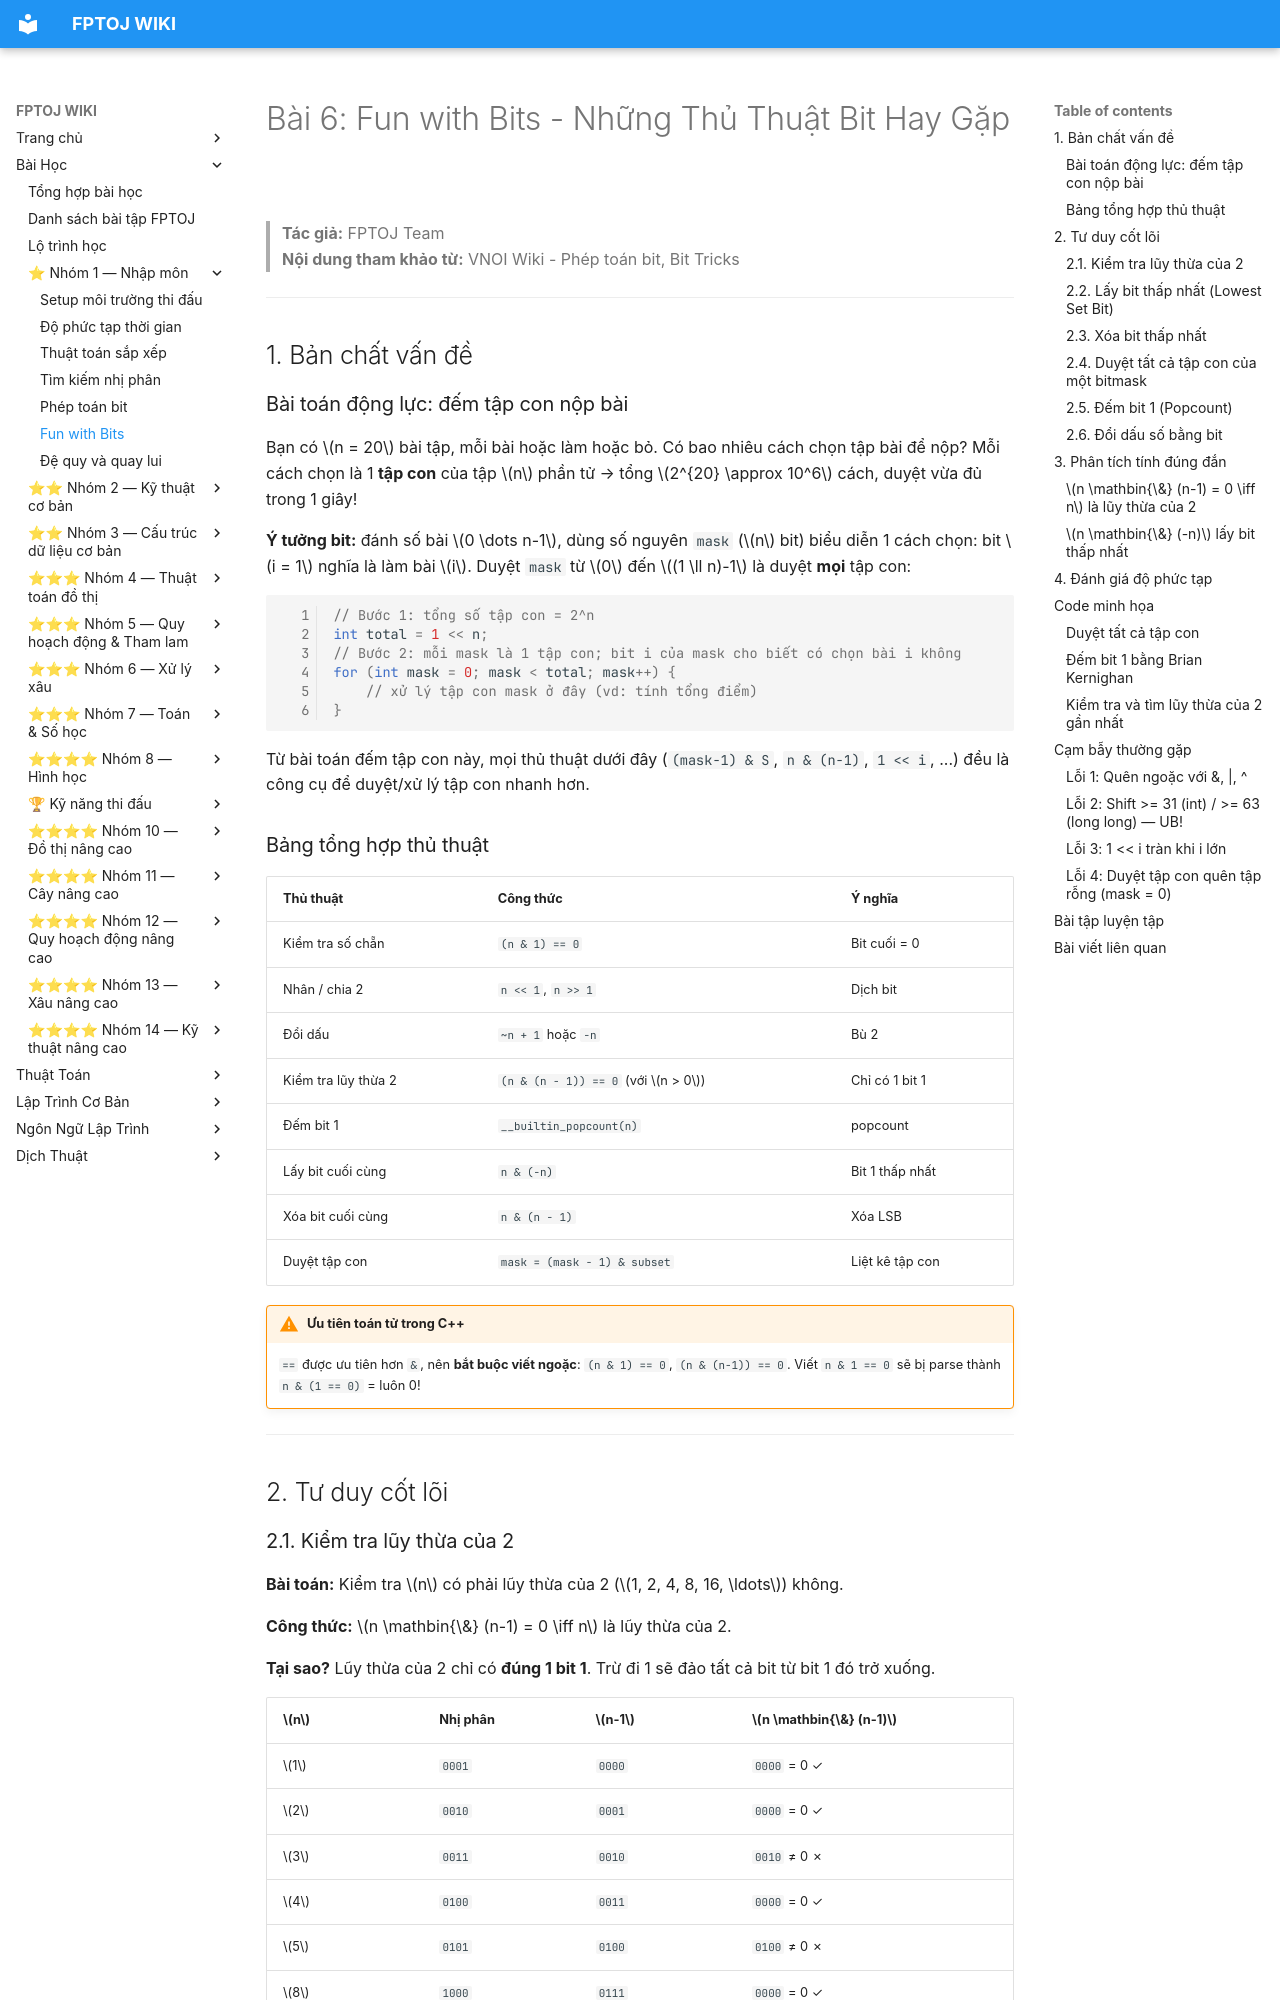

repository: FPTOJ-OJ/fptoj_wiki · page: lessons/fun-with-bits/index.html · generator: mkdocs

# Bài 6: Fun with Bits - Những Thủ Thuật Bit Hay Gặp

> **Tác giả:** FPTOJ Team<br>
> **Nội dung tham khảo từ:** VNOI Wiki - Phép toán bit, Bit Tricks

---

## 1. Bản chất vấn đề

### Bài toán động lực: đếm tập con nộp bài

Bạn có $n = 20$ bài tập, mỗi bài hoặc làm hoặc bỏ. Có bao nhiêu cách chọn tập bài để nộp? Mỗi cách chọn là 1 **tập con** của tập $n$ phần tử → tổng $2^{20} \approx 10^6$ cách, duyệt vừa đủ trong 1 giây!

**Ý tưởng bit:** đánh số bài $0 \dots n-1$, dùng số nguyên `mask` ($n$ bit) biểu diễn 1 cách chọn: bit $i = 1$ nghĩa là làm bài $i$. Duyệt `mask` từ $0$ đến $(1 \ll n)-1$ là duyệt **mọi** tập con:

```cpp
// Bước 1: tổng số tập con = 2^n
int total = 1 << n;
// Bước 2: mỗi mask là 1 tập con; bit i của mask cho biết có chọn bài i không
for (int mask = 0; mask < total; mask++) {
    // xử lý tập con mask ở đây (vd: tính tổng điểm)
}
```

Từ bài toán đếm tập con này, mọi thủ thuật dưới đây (`(mask-1) & S`, `n & (n-1)`, `1 << i`, ...) đều là công cụ để duyệt/xử lý tập con nhanh hơn.

### Bảng tổng hợp thủ thuật

| Thủ thuật | Công thức | Ý nghĩa |
|-----------|-----------|----------|
| Kiểm tra số chẵn | `(n & 1) == 0` | Bit cuối = 0 |
| Nhân / chia 2 | `n << 1`, `n >> 1` | Dịch bit |
| Đổi dấu | `~n + 1` hoặc `-n` | Bù 2 |
| Kiểm tra lũy thừa 2 | `(n & (n - 1)) == 0` (với $n > 0$) | Chỉ có 1 bit 1 |
| Đếm bit 1 | `__builtin_popcount(n)` | popcount |
| Lấy bit cuối cùng | `n & (-n)` | Bit 1 thấp nhất |
| Xóa bit cuối cùng | `n & (n - 1)` | Xóa LSB |
| Duyệt tập con | `mask = (mask - 1) & subset` | Liệt kê tập con |

!!! warning "Ưu tiên toán tử trong C++"
    `==` được ưu tiên hơn `&`, nên **bắt buộc viết ngoặc**: `(n & 1) == 0`, `(n & (n-1)) == 0`. Viết `n & 1 == 0` sẽ bị parse thành `n & (1 == 0)` = luôn 0!

---

## 2. Tư duy cốt lõi

### 2.1. Kiểm tra lũy thừa của 2

**Bài toán:** Kiểm tra $n$ có phải lũy thừa của 2 ($1, 2, 4, 8, 16, \ldots$) không.

**Công thức:** $n \mathbin{\&} (n-1) = 0 \iff n$ là lũy thừa của 2.

**Tại sao?** Lũy thừa của 2 chỉ có **đúng 1 bit 1**. Trừ đi 1 sẽ đảo tất cả bit từ bit 1 đó trở xuống.

| $n$ | Nhị phân | $n-1$ | $n \mathbin{\&} (n-1)$ |
|-----|----------|-------|------------------------|
| $1$ | `0001` | `0000` | `0000` = 0 ✓ |
| $2$ | `0010` | `0001` | `0000` = 0 ✓ |
| $3$ | `0011` | `0010` | `0010` ≠ 0 ✗ |
| $4$ | `0100` | `0011` | `0000` = 0 ✓ |
| $5$ | `0101` | `0100` | `0100` ≠ 0 ✗ |
| $8$ | `1000` | `0111` | `0000` = 0 ✓ |
